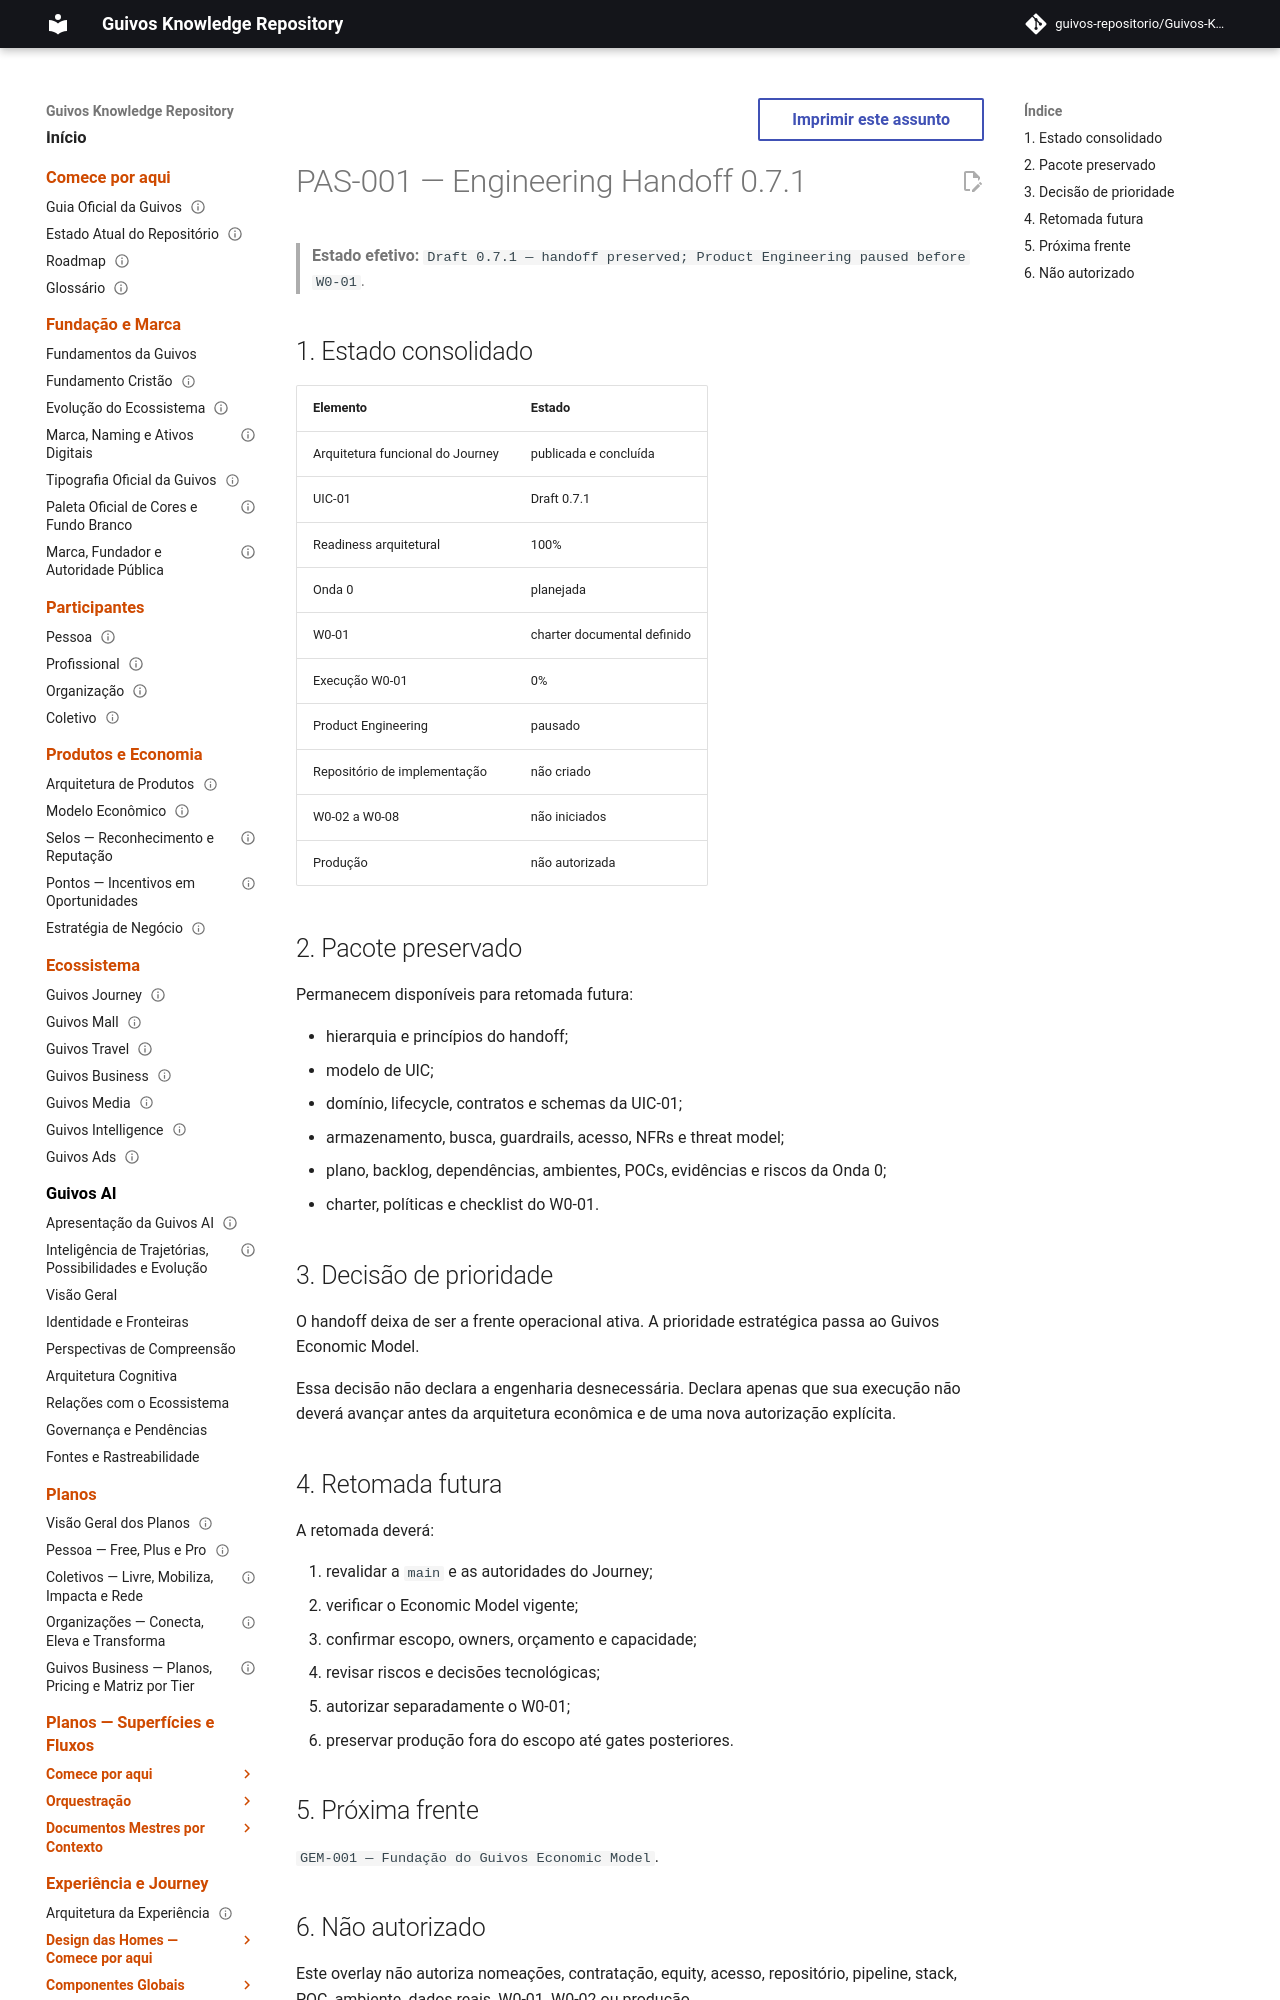

repository: guivos-repositorio/Guivos-Knowledge-Repository · page: product-architecture/pas-001-guivos-journey-engineering-handoff-0.7.1/index.html · generator: mkdocs

---
id: PAS-001-ENGINEERING-HANDOFF-001-OVERLAY-0.7.1
title: Guivos Journey — Engineering Handoff 0.7.1
status: draft
version: 0.7.1
owner: Guivos
last_updated: 2026-07-20
normative: true
parent: PAS-001-ENGINEERING-HANDOFF-001
supersedes_partial:
  - PAS-001-ENGINEERING-HANDOFF-001-OVERLAY-0.7.0
related:
  - PAS-001-CC-UIC-001-OVERLAY-0.7.1
  - GKR-STRATEGIC-RESEQUENCING-001
  - GEM-001
  - M6.0
---

# PAS-001 — Engineering Handoff 0.7.1

> **Estado efetivo:** `Draft 0.7.1 — handoff preserved; Product Engineering paused before W0-01`.

## 1. Estado consolidado

| Elemento | Estado |
|---|---|
| Arquitetura funcional do Journey | publicada e concluída |
| UIC-01 | Draft 0.7.1 |
| Readiness arquitetural | 100% |
| Onda 0 | planejada |
| W0-01 | charter documental definido |
| Execução W0-01 | 0% |
| Product Engineering | pausado |
| Repositório de implementação | não criado |
| W0-02 a W0-08 | não iniciados |
| Produção | não autorizada |
